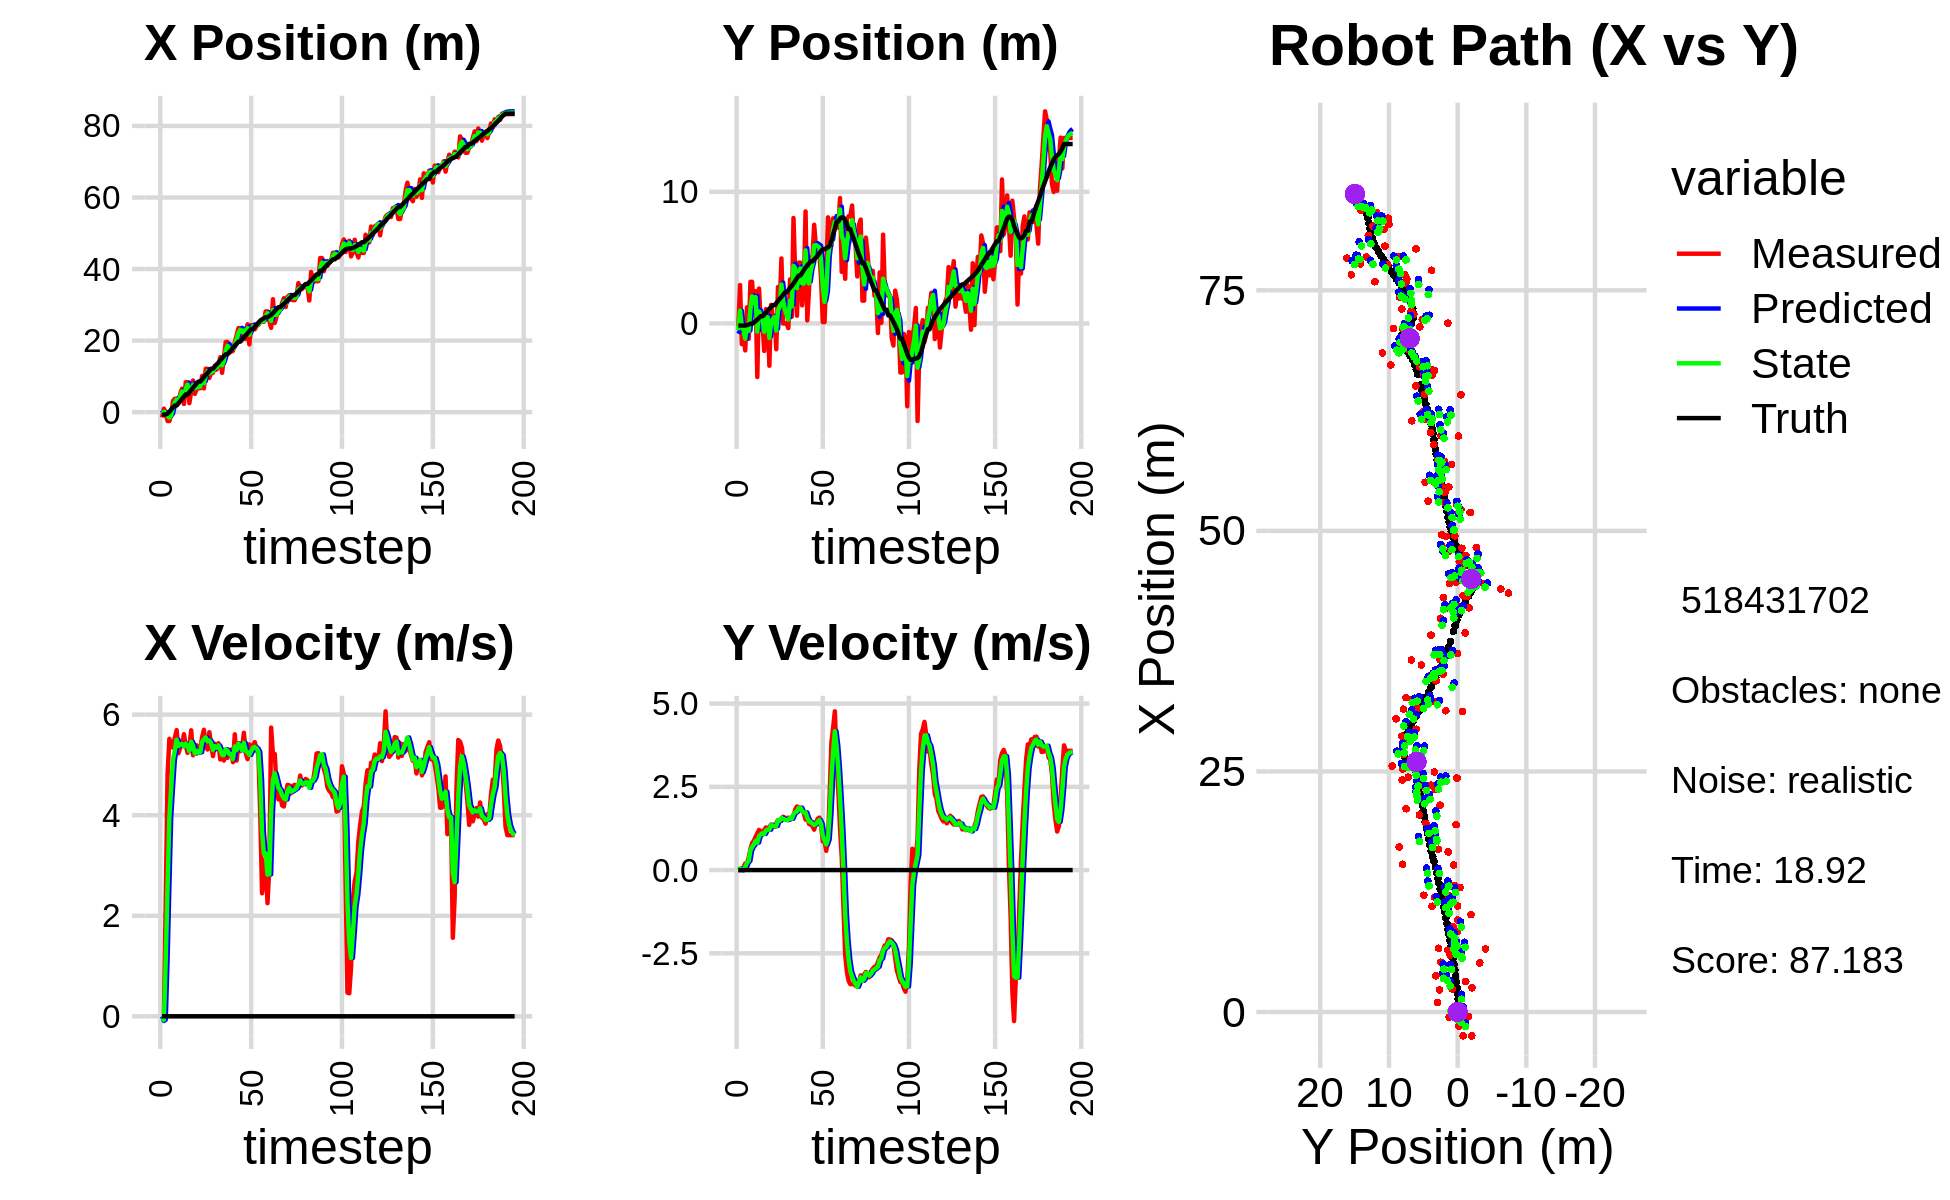

Values plotted in this chart, from the file beside it:
1.406672239112876088e+00, -1.843070661819397271e+00, 0.000000000000000000e+00, 0.000000000000000000e+00, 0.000000000000000000e+00, 0.000000000000000000e+00, 0.000000000000000000e+00, 0.000000000000000000e+00, 5.323478042726049742e-01, -7.877674110673125174e-01, 0.000000000000000000e+00, 0.000000000000000000e+00, 0.000000000000000000e+00, 0.000000000000000000e+00, 0.000000000000000000e+00, 0.000000000000000000e+00, 0.000000000000000000e+00, -1.136677092290483415e-04
-1.463623344929185333e+00, -2.022691074674251577e-01, 0.000000000000000000e+00, 0.000000000000000000e+00, 5.323478042726049742e-01, -7.877674110673125174e-01, 0.000000000000000000e+00, 0.000000000000000000e+00, -5.133401324948637656e-01, -5.207200359187563743e-01, -9.387907538897113935e-02, 3.832938467471644437e-03, -6.740918160877490406e-01, -1.615714279555558464e-01, 0.000000000000000000e+00, 0.000000000000000000e+00, 0.000000000000000000e+00, -2.451469772495329380e-04
9.788116212447454112e-01, 2.919823243750118813e+00, 0.000000000000000000e+00, -0.000000000000000000e+00, -5.227280400337608324e-01, -5.203367420720091951e-01, -9.387907538897113935e-02, 3.832938467471644437e-03, 1.075764670010140867e-01, 9.762360452092194718e-01, -6.647739536451606479e-02, 5.041624375478553216e-02, -6.740918160877490406e-01, -1.615714279555558464e-01, 0.000000000000000000e+00, 0.000000000000000000e+00, 1.200000047683715820e+00, 2.606363559607416391e-04
-4.703775346595186480e-01, -1.574280379920369288e+00, 2.303999895051993541e+00, -1.630005001274451048e-04, 1.009287274645624816e-01, 9.812776695846979758e-01, -6.647739536451606479e-02, 5.041624375478553216e-02, -1.009521934230886014e-01, -1.736927379364060497e-01, 1.122800100615878316e+00, -8.733162717244676021e-03, -6.402173038833839369e-01, -1.615684025245803790e-01, 0.000000000000000000e+00, 0.000000000000000000e+00, 2.400000095367431641e+00, 7.074674795148894191e-05
-2.469185113980455704e+00, -8.144110009798064542e-01, 4.811370209551364852e+00, 7.783804257194715248e-02, 1.132781663849923015e-02, -1.745660542081305111e-01, 1.122800100615878316e+00, -8.733162717244676021e-03, -1.053386494878061574e+00, -4.551067771577115284e-01, 2.582311225834687640e+00, 2.751506386060224157e-02, -4.237599369346992106e-01, -1.609602727821578538e-01, 0.000000000000000000e+00, 0.000000000000000000e+00, 4.800000190734863281e+00, -1.617652550339698792e-02
-2.476039409960194337e+00, -2.047640631542095857e+00, 5.519418481515435460e+00, 1.988617947290141075e-01, -7.951553722945927660e-01, -4.523552707716513299e-01, 2.582311225834687640e+00, 2.751506386060224157e-02, -1.516511647128089724e+00, -1.161426853364639467e+00, 3.955893664509047003e+00, 8.358435235428872401e-02, 9.904813725582371775e-02, -1.516004304604510189e-01, 0.000000000000000000e+00, 0.000000000000000000e+00, 5.558000087738037109e+00, -3.601390495896339417e-02
-5.288976431280304480e-01, 1.227687610386327899e+00, 5.410489431117197157e+00, 1.949371373519975525e-01, -1.120922280677185023e+00, -1.153068418129210571e+00, 3.955893664509047003e+00, 8.358435235428872401e-02, -8.378118986620910480e-01, -1.076066238088695393e-01, 4.551852294831340906e+00, 2.161360099412690805e-01, 7.285609242988665413e-01, -1.271296603377146395e-01, 0.000000000000000000e+00, 0.000000000000000000e+00, 5.341000080108642578e+00, -3.601390495896339417e-02
3.162613868377271320e+00, -1.168539891325303115e+00, 5.342936994777248039e+00, 3.738444833860156136e-01, -3.826266691789569352e-01, -8.599302281474263676e-02, 4.551852294831340906e+00, 2.161360099412690805e-01, 1.335897594218766304e+00, -5.646966729361342363e-01, 5.098377093118298120e+00, 2.752980520438369494e-01, 1.343421459291906039e+00, -8.159268751831148803e-02, 0.000000000000000000e+00, 0.000000000000000000e+00, 5.438000202178955078e+00, -6.985599547624588013e-02
3.756789565145443710e+00, 3.161201072569461257e+00, 5.539420557241773402e+00, 6.288423994241701953e-01, 1.845735303530596116e+00, -5.371668677317504859e-01, 5.098377093118298120e+00, 2.752980520438369494e-01, 2.726843736065618806e+00, 1.088155044739506527e+00, 5.291577464668470121e+00, 5.875636670309944964e-01, 1.867923259683877291e+00, -2.239649168431696868e-02, 0.000000000000000000e+00, 0.000000000000000000e+00, 5.565000057220458984e+00, -1.130374148488044739e-01
3.756789565145443710e+00, 3.161201072569461257e+00, 5.692122988445439624e+00, 8.066831582333667816e-01, 3.256001482532465907e+00, 1.146911411442605999e+00, 5.291577464668470121e+00, 5.875636670309944964e-01, 3.503895795359937892e+00, 2.060312630677578305e+00, 5.503765133759690009e+00, 6.950390552672144340e-01, 1.867923259683877291e+00, -2.239649168431696868e-02, 0.000000000000000000e+00, 0.000000000000000000e+00, 5.571000099182128906e+00, -1.407817006111145020e-01
2.399183012342240406e+00, 7.948301114927150968e-01, 5.232213094094655403e+00, 8.818075795546886919e-01, 4.054272308735907160e+00, 2.129816536204299560e+00, 5.503765133759690009e+00, 6.950390552672144340e-01, 3.285691349004304929e+00, 1.542440018907949906e+00, 5.374568380802767997e+00, 7.626582596548272530e-01, 2.501269817199601508e+00, 6.888612975625803270e-02, 0.000000000000000000e+00, 0.000000000000000000e+00, 5.448999881744384766e+00, -1.669653207063674927e-01
5.171341419461415789e+00, 2.450787691718824490e+00, 5.347441465324854093e+00, 9.992349060571155128e-01, 3.823148187084581817e+00, 1.618705844873432609e+00, 5.374568380802767997e+00, 7.626582596548272530e-01, 4.456908608821831486e+00, 2.002189097765795012e+00, 5.415008741341200249e+00, 8.723979826015173522e-01, 3.120482921610963967e+00, 1.740991164928675505e-01, 0.000000000000000000e+00, 0.000000000000000000e+00, 5.453000068664550781e+00, -1.847317814826965332e-01
6.563753366105024689e+00, -4.068242074168636258e+00, 5.382032239501250537e+00, 1.098534618587539091e+00, 4.998409482955951333e+00, 2.089428896025946614e+00, 5.415008741341200249e+00, 8.723979826015173522e-01, 5.724031399971956091e+00, -6.199971636075258807e-01, 5.418424966763722317e+00, 8.242722927529441135e-01, 3.735549449862483495e+00, 2.898883797294342646e-01, 0.000000000000000000e+00, 0.000000000000000000e+00, 5.443999767303466797e+00, -2.013457715511322021e-01
2.300722837712573909e+00, 2.651391773047485856e+00, 5.610610065297712445e+00, 1.207134582385544386e+00, 6.265873896648328056e+00, -5.375699343322314361e-01, 5.418424966763722317e+00, 8.242722927529441135e-01, 4.411295431163866354e+00, 9.080961302592088780e-01, 5.362882733253965029e+00, 1.020464363315083389e+00, 4.350100993785342318e+00, 4.161451139429854229e-01, 0.000000000000000000e+00, 0.000000000000000000e+00, 5.563000202178955078e+00, -2.119215428829193115e-01
8.372536420940983604e+00, 5.407544815800150589e-02, 5.388688620593652168e+00, 1.159387715760084481e+00, 4.947583704489263212e+00, 1.010142566590717106e+00, 5.362882733253965029e+00, 1.020464363315083389e+00, 6.541831120353871043e+00, 5.894100241674573581e-01, 5.422409838936451898e+00, 1.071360131860437770e+00, 4.966605663382470226e+00, 5.497923173707693900e-01, 0.000000000000000000e+00, 0.000000000000000000e+00, 5.421999931335449219e+00, -2.119215428829193115e-01
8.372536420940983604e+00, 5.407544815800150589e-02, 5.240781927666924744e+00, 1.157106257958919748e+00, 7.084072104247516322e+00, 6.965460373535011795e-01, 5.422409838936451898e+00, 1.071360131860437770e+00, 7.682746071732116100e+00, 4.123268036979083617e-01, 5.382409210234140318e+00, 1.104346826849923024e+00, 4.966605663382470226e+00, 5.497923173707693900e-01, 0.000000000000000000e+00, 0.000000000000000000e+00, 5.564000129699707031e+00, -2.173026204109191895e-01
2.524567127277578038e+00, -2.091036351059522236e+00, 5.354537289127166311e+00, 1.198373603580800806e+00, 8.220986992755531020e+00, 5.227614863829006531e-01, 5.382409210234140318e+00, 1.104346826849923024e+00, 5.564990454455661428e+00, -6.280298409200004706e-01, 5.276847212088723538e+00, 1.085703885185412165e+00, 5.585259914187435726e+00, 6.870212234555636011e-01, 0.000000000000000000e+00, 0.000000000000000000e+00, 5.377999782562255859e+00, -2.201769798994064331e-01
5.923127353484677116e+00, 1.089582858856463332e+00, 5.688830630521432674e+00, 1.279752054988840149e+00, 6.092675175664533427e+00, -5.194594524014592984e-01, 5.276847212088723538e+00, 1.085703885185412165e+00, 6.022489846730298524e+00, 2.089216413044354681e-01, 5.460930667307748010e+00, 1.190199263330755208e+00, 6.191113948507609877e+00, 8.226944485330854873e-01, 0.000000000000000000e+00, 0.000000000000000000e+00, 5.658999919891357422e+00, -2.212751507759094238e-01
8.847040176100152920e+00, 6.606821992384909192e-01, 5.191259329464940286e+00, 1.221358885523079030e+00, 6.568582913461073147e+00, 3.279415676375109778e-01, 5.460930667307748010e+00, 1.190199263330755208e+00, 7.626104711647800016e+00, 4.745991065659623809e-01, 5.383223570252217982e+00, 1.216003174690921451e+00, 6.820399761504626568e+00, 9.658406058763128188e-01, 0.000000000000000000e+00, 0.000000000000000000e+00, 5.386000156402587891e+00, -2.310698777437210083e-01
5.110092639552816784e+00, -3.213853569181518655e+00, 5.249168847276791006e+00, 1.292696367126135781e+00, 8.164427068673020926e+00, 5.961994240350545482e-01, 5.383223570252217982e+00, 1.216003174690921451e+00, 6.735619988915585665e+00, -1.105918896981860522e+00, 5.228375989056620377e+00, 1.210785051706506188e+00, 7.426093577970085846e+00, 1.110101012107867380e+00, 0.000000000000000000e+00, 0.000000000000000000e+00, 5.500000000000000000e+00, -2.414620518684387207e-01
6.416612744430290505e+00, 1.412305830756672709e+00, 5.389775382565035855e+00, 1.369321322033581145e+00, 7.258457587821247614e+00, -9.848403918112098587e-01, 5.228375989056620377e+00, 1.210785051706506188e+00, 6.868852906908081479e+00, 7.215199079426470874e-02, 5.283464763283379995e+00, 1.358240963967788373e+00, 8.040343761633339525e+00, 1.263499407800496632e+00, 0.000000000000000000e+00, 0.000000000000000000e+00, 5.522999763488769531e+00, -2.487953007221221924e-01
6.695301294296211125e+00, 4.958681148810368811e-01, 5.243062545862173351e+00, 1.288215025756857202e+00, 7.397199383236419123e+00, 2.079760871910435460e-01, 5.283464763283379995e+00, 1.358240963967788373e+00, 7.068789479208296811e+00, 3.340539603051579931e-01, 5.244450387741593111e+00, 1.328905779404230714e+00, 8.555722713563772786e+00, 1.392221956252770898e+00, 0.000000000000000000e+00, 0.000000000000000000e+00, 5.585000038146972656e+00, -2.409265488386154175e-01
6.695301294296211125e+00, 4.958681148810368811e-01, 5.305213716901244325e+00, 1.303485503974612270e+00, 7.593234517982455856e+00, 4.669445382455810756e-01, 5.244450387741593111e+00, 1.328905779404230714e+00, 7.175177624572138591e+00, 4.795803351393772007e-01, 5.252800458300075803e+00, 1.315903777959322118e+00, 8.555722713563772786e+00, 1.392221956252770898e+00, 0.000000000000000000e+00, 0.000000000000000000e+00, 5.388999938964843750e+00, -2.409265488386154175e-01
1.012609910953490377e+01, -1.960548134950654386e+00, 5.551392506642824465e+00, 1.403251693392794763e+00, 7.700457670402146348e+00, 6.111707129353094459e-01, 5.252800458300075803e+00, 1.315903777959322118e+00, 8.838518703146295508e+00, -5.353974494273032736e-01, 5.457326435920913710e+00, 1.325768839415893741e+00, 9.163659572900474615e+00, 1.542758731623131707e+00, 0.000000000000000000e+00, 0.000000000000000000e+00, 5.637000083923339844e+00, -2.475884556770324707e-01
6.634133338703460225e+00, 2.765825300290357891e+00, 5.698248375753138362e+00, 1.502469943761759463e+00, 9.384251346738386346e+00, -4.028205654857138773e-01, 5.457326435920913710e+00, 1.325768839415893741e+00, 8.104906857134455578e+00, 9.957800246956552970e-01, 5.505104604529636347e+00, 1.497642796471245097e+00, 9.781791210142817050e+00, 1.701952723380739441e+00, 0.000000000000000000e+00, 0.000000000000000000e+00, 5.611999988555908203e+00, -2.578046917915344238e-01
1.213425385949906676e+01, 1.363485602787970041e+00, 5.389173207532771848e+00, 1.458322043914384247e+00, 8.655417317587419390e+00, 1.145544304342779762e+00, 5.505104604529636347e+00, 1.497642796471245097e+00, 1.027599639644556184e+01, 1.241508418297548655e+00, 5.548182243971227834e+00, 1.481818882838834561e+00, 1.040518522226684617e+01, 1.868178395154614035e+00, 0.000000000000000000e+00, 0.000000000000000000e+00, 5.594999790191650391e+00, -2.642730176448822021e-01
1.213933396364113904e+01, 4.937754659429168136e+00, 5.305763969663051860e+00, 1.482547727673554139e+00, 1.083081462084268409e+01, 1.389690306581432111e+00, 5.548182243971227834e+00, 1.481818882838834561e+00, 1.143677380322416859e+01, 2.955319241626453319e+00, 5.469079697442808197e+00, 1.566591440269940128e+00, 1.091967153569279070e+01, 2.009224204627244159e+00, 0.000000000000000000e+00, 0.000000000000000000e+00, 5.469999790191650391e+00, -2.724727392196655273e-01
9.558705926088727267e+00, -8.417340343284110057e-03, 5.650851093294822824e+00, 1.600003945023642515e+00, 1.198368177296844905e+01, 3.111978385653447532e+00, 5.469079697442808197e+00, 1.566591440269940128e+00, 1.085615407716829850e+01, 1.719275112577347775e+00, 5.486247236693915674e+00, 1.540958714324921930e+00, 1.152759504347590713e+01, 2.180314806936405336e+00, 0.000000000000000000e+00, 0.000000000000000000e+00, 5.639999866485595703e+00, -2.759216427803039551e-01
1.101291155794544174e+01, 1.576451406154717261e-03, 5.386906364320787510e+00, 1.577025009287041257e+00, 1.140477880083768980e+01, 1.873370984009840035e+00, 5.486247236693915674e+00, 1.540958714324921930e+00, 1.121958878697895656e+01, 1.047353812231376136e+00, 5.432696416492501790e+00, 1.516508937761386289e+00, 1.214693212490990071e+01, 2.358280448802402063e+00, 0.000000000000000000e+00, 0.000000000000000000e+00, 5.571000099182128906e+00, -2.847936153411865234e-01
1.101291155794544174e+01, 1.576451406154717261e-03, 5.175768240741230208e+00, 1.515214003344137250e+00, 1.176285842862820630e+01, 1.199004706007514853e+00, 5.432696416492501790e+00, 1.516508937761386289e+00, 1.140752850606978797e+01, 6.642975869935098254e-01, 5.296603772924822984e+00, 1.499330394695728375e+00, 1.214693212490990071e+01, 2.358280448802402063e+00, 0.000000000000000000e+00, 0.000000000000000000e+00, 5.361000061035156250e+00, -2.847936153411865234e-01
1.294371224900662476e+01, -3.568024357475742536e-01, 5.416860464942495845e+00, 1.574325690358453489e+00, 1.193718888336226946e+01, 8.142306264630826407e-01, 5.296603772924822984e+00, 1.499330394695728375e+00, 1.240990199014468409e+01, 2.977151518920330142e-01, 5.374171380614463978e+00, 1.512196008440264361e+00, 1.274912405046304897e+01, 2.535125521760873912e+00, 0.000000000000000000e+00, 0.000000000000000000e+00, 5.548999786376953125e+00, -2.828424572944641113e-01
1.192286539091018938e+01, 3.342722205317516071e+00, 5.361284576458658968e+00, 1.528806908518147045e+00, 1.294731912820613040e+01, 4.489347527360594281e-01, 5.374171380614463978e+00, 1.512196008440264361e+00, 1.246903798836319943e+01, 1.741059242733291601e+00, 5.341669567425210374e+00, 1.561559398101865392e+00, 1.335851812344195366e+01, 2.709626702243273400e+00, 0.000000000000000000e+00, 0.000000000000000000e+00, 5.492000102996826172e+00, -2.777841985225677490e-01
1.316802304991038852e+01, 5.107121745659406464e-01, 5.432038776171808969e+00, 1.586579600113486421e+00, 1.300320494510572011e+01, 1.897215182543478207e+00, 5.341669567425210374e+00, 1.561559398101865392e+00, 1.308213397720819060e+01, 1.284915361902456921e+00, 5.386183977178276017e+00, 1.543632344064253648e+00, 1.386483526235915242e+01, 2.855175046604923050e+00, 0.000000000000000000e+00, 0.000000000000000000e+00, 5.367000102996826172e+00, -2.841732501983642578e-01
1.535690623521366227e+01, 8.012585191490455117e+00, 5.108962951795414931e+00, 1.617832118923930418e+00, 1.362075237492601865e+01, 1.439278596308882330e+00, 5.386183977178276017e+00, 1.543632344064253648e+00, 1.442502150684275186e+01, 4.374371254946164633e+00, 5.305655214227599892e+00, 1.676264948656807530e+00, 1.445797872566434350e+01, 3.033717183178672894e+00, 0.000000000000000000e+00, 0.000000000000000000e+00, 5.548999786376953125e+00, -3.066752254962921143e-01
1.099073267007459620e+01, 3.711048721164816211e+00, 5.286873747301928717e+00, 1.821930312996852708e+00, 1.495558702826551212e+01, 4.541997749811845786e+00, 5.305655214227599892e+00, 1.676264948656807530e+00, 1.310359692854567903e+01, 4.176242946319749905e+00, 5.201964683213680551e+00, 1.734231903425398125e+00, 1.506841993347113551e+01, 3.234115390270177137e+00, 0.000000000000000000e+00, 0.000000000000000000e+00, 5.671999931335449219e+00, -3.318684995174407959e-01
1.528888493749249378e+01, 5.887909210581361297e-01, 5.087477601723098708e+00, 1.909431281245362655e+00, 1.362379339686704682e+01, 4.349666136662289517e+00, 5.201964683213680551e+00, 1.734231903425398125e+00, 1.439839808332691717e+01, 2.677949829271837778e+00, 5.192787590174980039e+00, 1.762550023847851088e+00, 1.567336416232794782e+01, 3.451563386449410409e+00, 0.000000000000000000e+00, 0.000000000000000000e+00, 5.434000015258789062e+00, -3.590510487556457520e-01
1.961381316188408874e+01, 4.620830504422721141e+00, 5.206392220287383132e+00, 1.887571252052610227e+00, 1.491767684234441482e+01, 2.854204831656622865e+00, 5.192787590174980039e+00, 1.762550023847851088e+00, 1.711092357443221346e+01, 3.636587723166416097e+00, 5.312630663971126488e+00, 1.866110067761094449e+00, 1.616516637777136012e+01, 3.634220628053914215e+00, 0.000000000000000000e+00, 0.000000000000000000e+00, 5.513000011444091797e+00, -3.478101193904876709e-01
1.961381316188408874e+01, 4.620830504422721141e+00, 5.140583563348514851e+00, 1.863712402446549898e+00, 1.764218664082932619e+01, 3.823198729942525631e+00, 5.312630663971126488e+00, 1.866110067761094449e+00, 1.855866840099085380e+01, 4.178728908075495241e+00, 5.284996506034630670e+00, 1.877260925742494369e+00, 1.616516637777136012e+01, 3.634220628053914215e+00, 0.000000000000000000e+00, 0.000000000000000000e+00, 5.407999992370605469e+00, -3.478101193904876709e-01
1.663835823498982691e+01, 1.376057653098036626e+00, 5.259828453182659125e+00, 1.783569326203787497e+00, 1.908716805159431829e+01, 4.366455000649744456e+00, 5.284996506034630670e+00, 1.877260925742494369e+00, 1.794317095234186965e+01, 3.042889719619072952e+00, 5.214007319069000168e+00, 1.764595537915095047e+00, 1.675461149226575230e+01, 3.841678647270071689e+00, 0.000000000000000000e+00, 0.000000000000000000e+00, 5.684000015258789062e+00, -3.269249796867370605e-01
1.691025120039563490e+01, 2.806208399682039278e+00, 5.304284323244795374e+00, 1.706385687866728507e+00, 1.846457168424877082e+01, 3.219349273410582413e+00, 5.214007319069000168e+00, 1.764595537915095047e+00, 1.774106897879276801e+01, 3.033464013895032174e+00, 5.215511137859691004e+00, 1.729601563505981821e+00, 1.737012815478065164e+01, 4.045105009260143270e+00, 0.000000000000000000e+00, 0.000000000000000000e+00, 5.626999855041503906e+00, -3.112438321113586426e-01
1.715320462019500525e+01, 8.508178262603996345e+00, 5.054732252199880094e+00, 1.515391149237134139e+00, 1.826262009257873586e+01, 3.206424170245630201e+00, 5.215511137859691004e+00, 1.729601563505981821e+00, 1.774115386670694505e+01, 5.549120720055892519e+00, 5.115983924392631721e+00, 1.730393270548661322e+00, 1.798547887790951805e+01, 4.238036183546942226e+00, 0.000000000000000000e+00, 0.000000000000000000e+00, 5.464000225067138672e+00, -2.912701070308685303e-01
1.946581166968372045e+01, 2.306671419192903583e-01, 5.608269338296587136e+00, 1.592549572080870668e+00, 1.825275225914620947e+01, 5.722160047110758541e+00, 5.115983924392631721e+00, 1.730393270548661322e+00, 1.882941353930033301e+01, 3.271421212256475197e+00, 5.368480956014962224e+00, 1.574639241968268877e+00, 1.859172582645005534e+01, 4.415231732885335880e+00, 0.000000000000000000e+00, 0.000000000000000000e+00, 5.671999931335449219e+00, -2.766812145709991455e-01
2.149412488960447476e+01, 2.561309008028007206e+00, 5.086495445718711039e+00, 1.386198525150569738e+00, 1.936626163490182861e+01, 3.428885136453302174e+00, 5.368480956014962224e+00, 1.574639241968268877e+00, 2.035370548903832955e+01, 3.042508393407221234e+00, 5.293786595750812118e+00, 1.459125203763509626e+00, 1.910561132390620642e+01, 4.558792142641687306e+00, 0.000000000000000000e+00, 0.000000000000000000e+00, 5.420000076293945312e+00, -2.660640180110931396e-01
2.348597741156058305e+01, 5.012422857510705043e+00, 5.434668272184508098e+00, 1.363081659128855483e+00, 2.088308414861340978e+01, 3.188420913783572175e+00, 5.293786595750812118e+00, 1.459125203763509626e+00, 2.210099438580257569e+01, 3.998084484745668910e+00, 5.422534540879150988e+00, 1.441576291757983741e+00, 1.970711851112768187e+01, 4.718847779211549742e+00, 0.000000000000000000e+00, 0.000000000000000000e+00, 5.425000190734863281e+00, -2.457430362701416016e-01
2.348597741156058305e+01, 5.012422857510705043e+00, 5.273655083355973439e+00, 1.322697570610825935e+00, 2.264324783989049195e+01, 4.142242113921467350e+00, 5.422534540879150988e+00, 1.441576291757983741e+00, 2.303351001350949190e+01, 4.525767959432914544e+00, 5.376245576043334751e+00, 1.398192305362899734e+00, 1.970711851112768187e+01, 4.718847779211549742e+00, 0.000000000000000000e+00, 0.000000000000000000e+00, 5.473999977111816406e+00, -2.457430362701416016e-01
2.112742942568645077e+01, 7.497494010977475476e+00, 5.319503456367612237e+00, 1.212772589680343849e+00, 2.357113457111382360e+01, 4.665587189969204296e+00, 5.376245576043334751e+00, 1.398192305362899734e+00, 2.242928308208788479e+01, 5.921384648612785462e+00, 5.289566369441076610e+00, 1.353498485281362296e+00, 2.031689596139034393e+01, 4.863166837136415843e+00, 0.000000000000000000e+00, 0.000000000000000000e+00, 5.335000038146972656e+00, -2.241547852754592896e-01
2.268882083860924581e+01, 5.841635911528569203e+00, 5.638919735859747817e+00, 1.411933271462929573e+00, 2.295823971903199379e+01, 6.056734497140921825e+00, 5.289566369441076610e+00, 1.353498485281362296e+00, 2.283994957363274736e+01, 5.962342065590049422e+00, 5.440262309218931058e+00, 1.379182801176312756e+00, 2.091812658296843352e+01, 5.004057912248771167e+00, 0.000000000000000000e+00, 0.000000000000000000e+00, 5.534999847412109375e+00, -2.453463822603225708e-01
2.046697449716459616e+01, 5.567154792670658381e+00, 5.244459844545430904e+00, 1.540388851783276003e+00, 2.338397580455464109e+01, 6.100260345707680720e+00, 5.440262309218931058e+00, 1.379182801176312756e+00, 2.201820199267079659e+01, 5.867377527912974067e+00, 5.279196580619031742e+00, 1.449994144650252892e+00, 2.143018484105220622e+01, 5.140671757792039109e+00, 0.000000000000000000e+00, 0.000000000000000000e+00, 5.474999904632568359e+00, -2.856829762458801270e-01
2.455605173072748926e+01, 5.435276073992381995e+00, 5.115813506379732978e+00, 1.575773754086903011e+00, 2.254612165073270091e+01, 6.012376942377999356e+00, 5.279196580619031742e+00, 1.449994144650252892e+00, 2.348097801514846239e+01, 5.758690795333461843e+00, 5.255279190288722369e+00, 1.502930509241665380e+00, 2.203053903565674077e+01, 5.325657872121831282e+00, 0.000000000000000000e+00, 0.000000000000000000e+00, 5.388000011444091797e+00, -2.987984120845794678e-01
1.894490528099047921e+01, 3.410090236441104317e+00, 5.408441281583856508e+00, 1.348420403785846711e+00, 2.400650593417733347e+01, 5.908983846257628514e+00, 5.255279190288722369e+00, 1.502930509241665380e+00, 2.164708099962475529e+01, 4.792619138235900245e+00, 5.198138539715682960e+00, 1.384057505381776743e+00, 2.262903070469644717e+01, 5.497406510844257355e+00, 0.000000000000000000e+00, 0.000000000000000000e+00, 5.607999801635742188e+00, -2.443364411592483521e-01
2.431635463242347228e+01, 1.016831680209857314e-01, 5.240749476905186555e+00, 8.609672134569016366e-01, 2.216689485359632528e+01, 4.931024888774078185e+00, 5.198138539715682960e+00, 1.384057505381776743e+00, 2.317129005296959576e+01, 2.783849685926251816e+00, 5.270519155808375267e+00, 1.019211971839362629e+00, 2.325362730024646751e+01, 5.630742101351694728e+00, 0.000000000000000000e+00, 0.000000000000000000e+00, 5.510000228881835938e+00, -1.628287583589553833e-01
2.431635463242347228e+01, 1.016831680209857314e-01, 5.387778769085741715e+00, 8.851216594083968214e-01, 2.369834196855043373e+01, 2.885770883110188034e+00, 5.270519155808375267e+00, 1.019211971839362629e+00, 2.398933285336692123e+01, 1.643362563680523802e+00, 5.338755518495890584e+00, 9.050378252053876693e-01, 2.325362730024646751e+01, 5.630742101351694728e+00, 0.000000000000000000e+00, 0.000000000000000000e+00, 5.396999835968017578e+00, -1.628287583589553833e-01
2.314624106850756391e+01, 3.266417293075107420e+00, 5.453464727045064464e+00, 5.779106593702214578e-01, 2.452320840521651135e+01, 1.733866346201062614e+00, 5.338755518495890584e+00, 9.050378252053876693e-01, 2.388283345405362113e+01, 2.407616852947033870e+00, 5.356331370368542011e+00, 7.680862671626808025e-01, 2.387410497659513808e+01, 5.714269665853038305e+00, 0.000000000000000000e+00, 0.000000000000000000e+00, 5.597000122070312500e+00, -1.055772528052330017e-01
2.412243768585750914e+01, 8.060495165883361679e+00, 5.314452169477299925e+00, 8.872103818483826343e-01, 2.441846659109047479e+01, 2.484425479663301850e+00, 5.356331370368542011e+00, 7.680862671626808025e-01, 2.427938476448520078e+01, 4.968251173297375090e+00, 5.330091936807515474e+00, 9.235055163937402334e-01, 2.440264844920922016e+01, 5.775614766560163815e+00, 0.000000000000000000e+00, 0.000000000000000000e+00, 5.493999958038330078e+00, -1.654174923896789551e-01
2.440746957089281111e+01, 7.180160193465376928e+00, 5.201006442688515641e+00, 2.282965184368641154e+00, 2.481239395816595206e+01, 5.060601724936748980e+00, 5.330091936807515474e+00, 9.235055163937402334e-01, 2.462059410482332922e+01, 6.022074450293027681e+00, 5.261901846390587778e+00, 1.659942342707346752e+00, 2.501396226858427951e+01, 5.934607057311964695e+00, 0.000000000000000000e+00, 0.000000000000000000e+00, 5.761000156402587891e+00, -4.136241674423217773e-01
2.520725026687290793e+01, 5.921639023636896759e+00, 4.022322672874707017e+00, 3.838556978733879355e+00, 2.514678428946238853e+01, 6.188068684563762467e+00, 5.261901846390587778e+00, 1.659942342707346752e+00, 2.514851252201186682e+01, 6.125308453591091329e+00, 4.704807981186939436e+00, 2.740520451795168455e+00, 2.557064294806482962e+01, 6.280857590818714975e+00, 0.000000000000000000e+00, 0.000000000000000000e+00, 5.550000190734863281e+00, -7.620251774787902832e-01
2.526697802521571390e+01, 7.986165433039610129e+00, 2.446927223546193186e+00, 4.276432697207900979e+00, 2.561899332013055997e+01, 6.399360498770608530e+00, 4.704807981186939436e+00, 2.740520451795168455e+00, 2.540631535846009115e+01, 7.128417926261183979e+00, 3.678824397564898874e+00, 3.555328704108506432e+00, 2.595954275112954690e+01, 6.769770173891860310e+00, 0.000000000000000000e+00, 0.000000000000000000e+00, 5.290999889373779297e+00, -1.051077246665954590e+00
2.526697802521571390e+01, 7.986165433039610129e+00, 2.713615180757945389e+00, 4.767860035743264113e+00, 2.577419779821657997e+01, 7.483950796672035111e+00, 3.678824397564898874e+00, 3.555328704108506432e+00, 2.551678570473717400e+01, 7.737837483494041990e+00, 3.231270943447572819e+00, 4.168920088712813943e+00, 2.620790910690606168e+01, 7.219073324198598485e+00, 0.000000000000000000e+00, 0.000000000000000000e+00, 5.684000015258789062e+00, -1.053371548652648926e+00
2.815789282330000631e+01, 7.287148533637387793e+00, 3.126993020654771360e+00, 3.332689037063218063e+00, 2.583991279908192951e+01, 8.154729492365323296e+00, 3.231270943447572819e+00, 4.168920088712813943e+00, 2.691979155920836320e+01, 7.755794944271189983e+00, 3.241779784038810952e+00, 3.725851638568903557e+00, 2.655643987637421333e+01, 7.742472677204826681e+00, 0.000000000000000000e+00, 0.000000000000000000e+00, 4.484000205993652344e+00, -8.172304630279541016e-01
2.815789282330000631e+01, 7.287148533637387793e+00, 2.250476972860033342e+00, 2.398515086561777032e+00, 2.724396953761224438e+01, 8.128380108128080650e+00, 3.241779784038810952e+00, 3.725851638568903557e+00, 2.764940300336257550e+01, 7.721384872948685363e+00, 2.817800234460210884e+00, 3.048166984166476468e+00, 2.655643987637421333e+01, 7.742472677204826681e+00, 0.000000000000000000e+00, 0.000000000000000000e+00, 3.283999919891357422e+00, -8.172304630279541016e-01
2.555473101158015936e+01, 9.523453859364735763e+00, 2.959206698715161288e+00, 1.241280558245561494e+00, 2.793118302680859699e+01, 8.026201571365332299e+00, 2.817800234460210884e+00, 3.048166984166476468e+00, 2.682480803146595250e+01, 8.658280084967723056e+00, 2.822554421976455341e+00, 2.157375195960472780e+00, 2.686159467714931282e+01, 7.980501202533373473e+00, 0.000000000000000000e+00, 0.000000000000000000e+00, 3.283999919891357422e+00, -3.971722424030303955e-01
... 135 more rows
